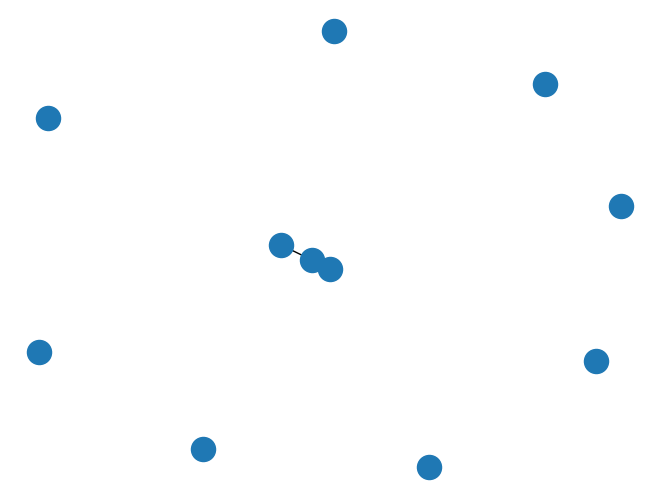

Source code (Python):
# -*- coding: utf-8 -*-
"""
Editor de Spyder

Este archivo temporal se encuentra aquí:
/home/serch/.spyder2/.temp.py
"""
import networkx as nx
import matplotlib.pyplot as plt



G=nx.Graph()
G.add_nodes_from([1,2,3,4,5,6,7,8,9,10,11])
G.add_edges_from([(1,2,{'weight':4}), (1,3,{'weight':1})])

nx.draw(G)
